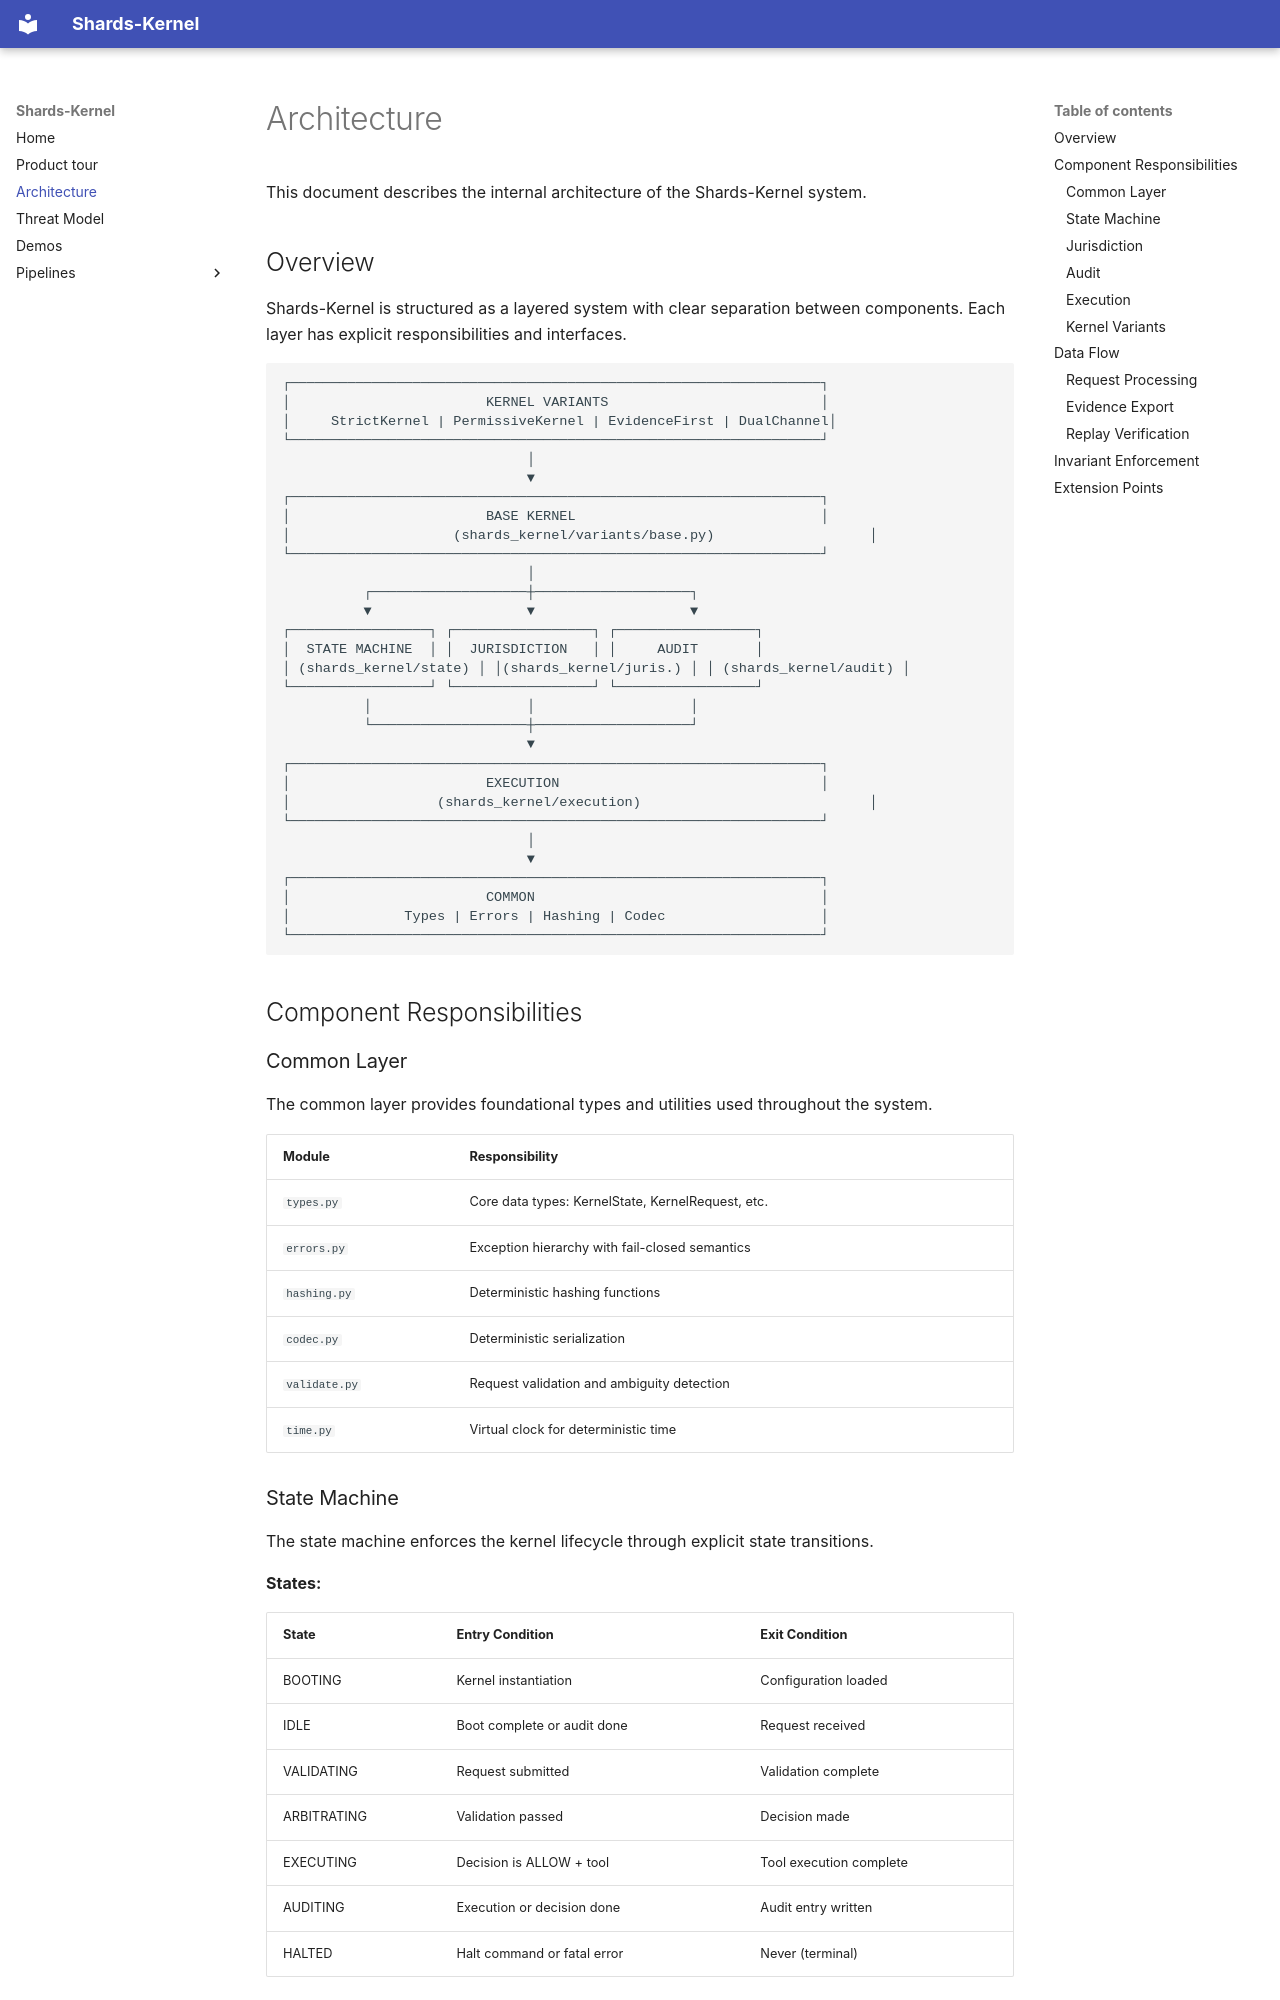

repository: Shards-foundation/Shards-kernel · page: ARCHITECTURE/index.html · generator: mkdocs

# Architecture

This document describes the internal architecture of the Shards-Kernel system.

## Overview

Shards-Kernel is structured as a layered system with clear separation between components. Each layer has explicit responsibilities and interfaces.

```
┌─────────────────────────────────────────────────────────────────┐
│                        KERNEL VARIANTS                          │
│     StrictKernel | PermissiveKernel | EvidenceFirst | DualChannel│
└─────────────────────────────────────────────────────────────────┘
                              │
                              ▼
┌─────────────────────────────────────────────────────────────────┐
│                        BASE KERNEL                              │
│                    (shards_kernel/variants/base.py)                   │
└─────────────────────────────────────────────────────────────────┘
                              │
          ┌───────────────────┼───────────────────┐
          ▼                   ▼                   ▼
┌─────────────────┐ ┌─────────────────┐ ┌─────────────────┐
│  STATE MACHINE  │ │  JURISDICTION   │ │     AUDIT       │
│ (shards_kernel/state) │ │(shards_kernel/juris.) │ │ (shards_kernel/audit) │
└─────────────────┘ └─────────────────┘ └─────────────────┘
          │                   │                   │
          └───────────────────┼───────────────────┘
                              ▼
┌─────────────────────────────────────────────────────────────────┐
│                        EXECUTION                                │
│                  (shards_kernel/execution)                            │
└─────────────────────────────────────────────────────────────────┘
                              │
                              ▼
┌─────────────────────────────────────────────────────────────────┐
│                        COMMON                                   │
│              Types | Errors | Hashing | Codec                   │
└─────────────────────────────────────────────────────────────────┘
```

## Component Responsibilities

### Common Layer

The common layer provides foundational types and utilities used throughout the system.

| Module      | Responsibility                                    |
|-------------|---------------------------------------------------|
| `types.py`  | Core data types: KernelState, KernelRequest, etc. |
| `errors.py` | Exception hierarchy with fail-closed semantics    |
| `hashing.py`| Deterministic hashing functions                   |
| `codec.py`  | Deterministic serialization                       |
| `validate.py`| Request validation and ambiguity detection       |
| `time.py`   | Virtual clock for deterministic time              |
